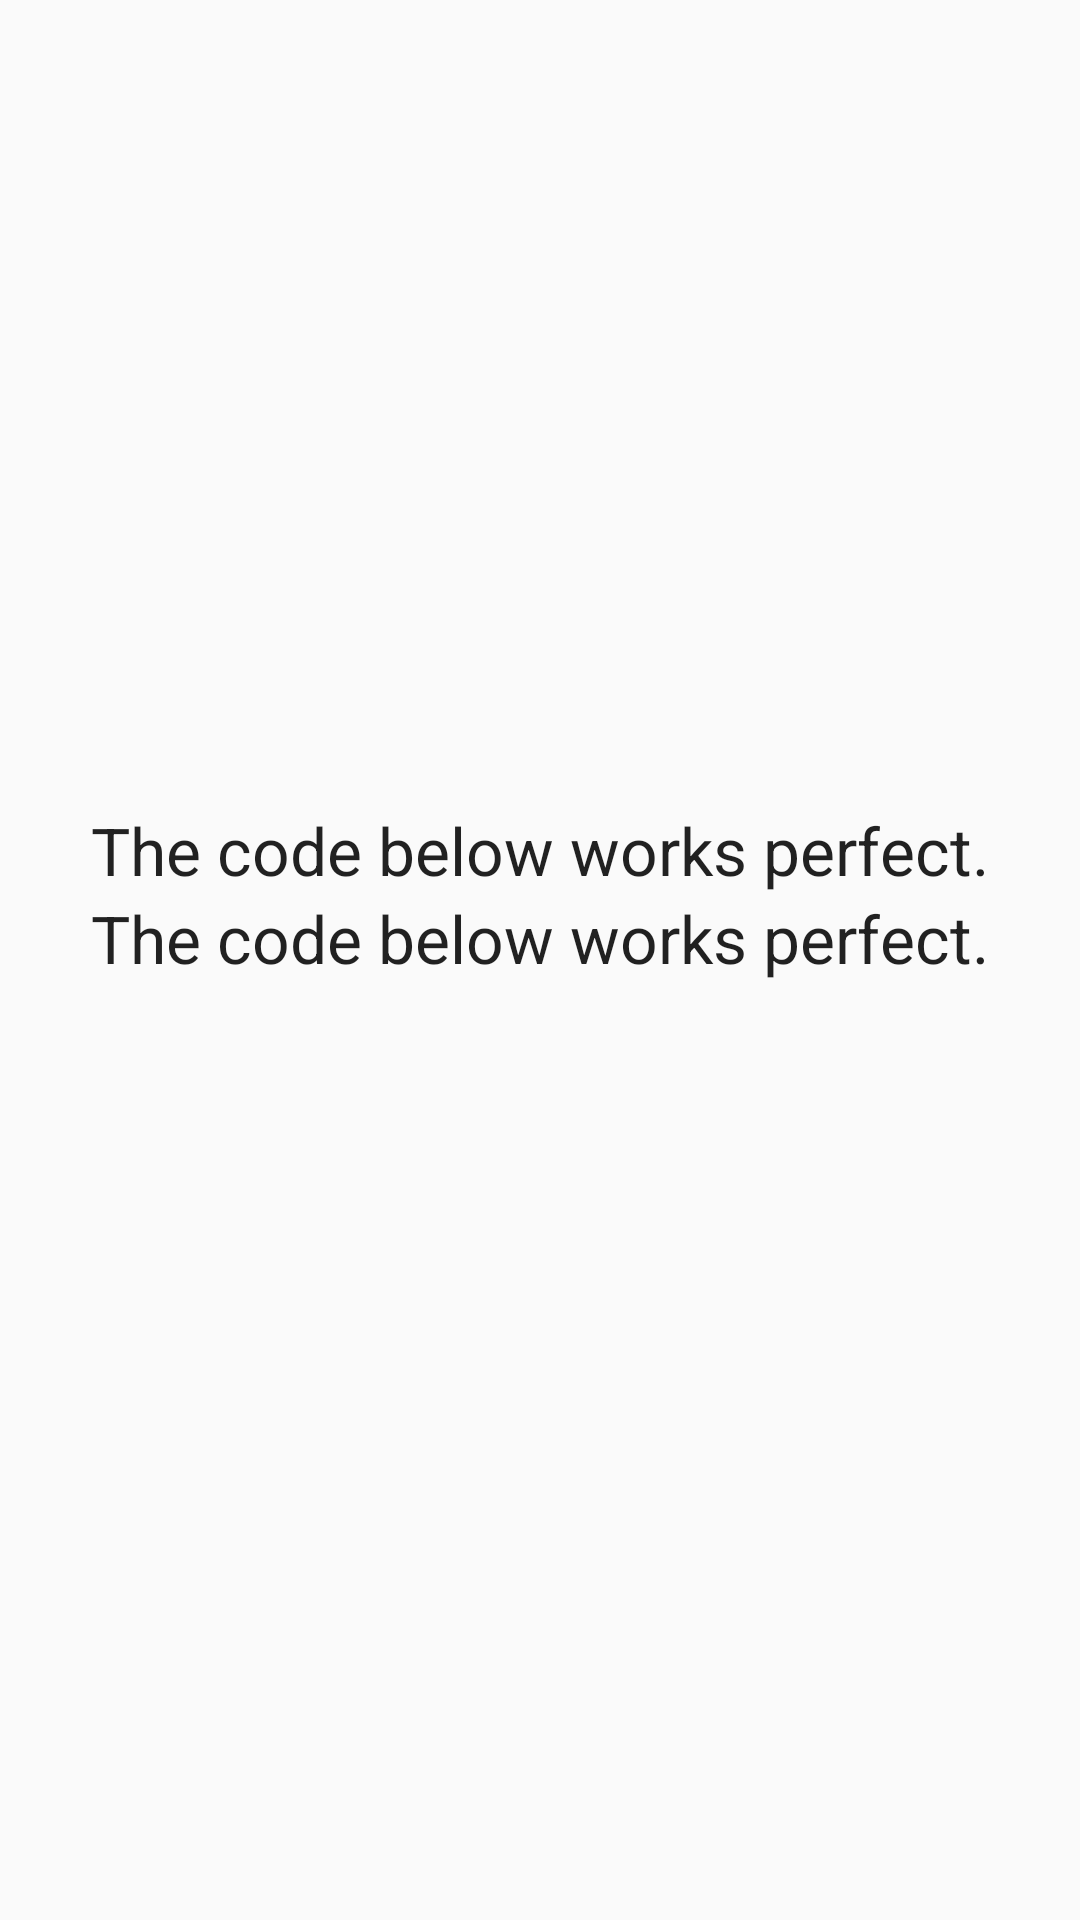

Android layout source for this screen:
<!-- AndroidManifest.xml: application theme Theme.AppCompat.Light.DarkActionBar -->
<!-- res/layout/gametest2.xml -->
<?xml version="1.0" encoding="utf-8"?>
<LinearLayout xmlns:android="http://schemas.android.com/apk/res/android"
    android:layout_width="match_parent" android:layout_height="match_parent"
    android:weightSum="1"
    android:gravity="center_vertical"
    android:orientation="vertical">

    <TextView
        android:layout_width="wrap_content"
        android:layout_height="wrap_content"
        android:textAppearance="?android:attr/textAppearanceLarge"
        android:text="The code below works perfect."
        android:id="@+id/tv2"
        android:layout_gravity="center_horizontal" />

    <TextView
        android:layout_width="wrap_content"
        android:layout_height="0dp"
        android:textAppearance="?android:attr/textAppearanceLarge"
        android:text="The code below works perfect."
        android:id="@+id/tv3"
        android:layout_gravity="center_horizontal"
        android:layout_weight="0.12" />

</LinearLayout>
<!-- resources referenced by this layout -->
<resources>

</resources>
